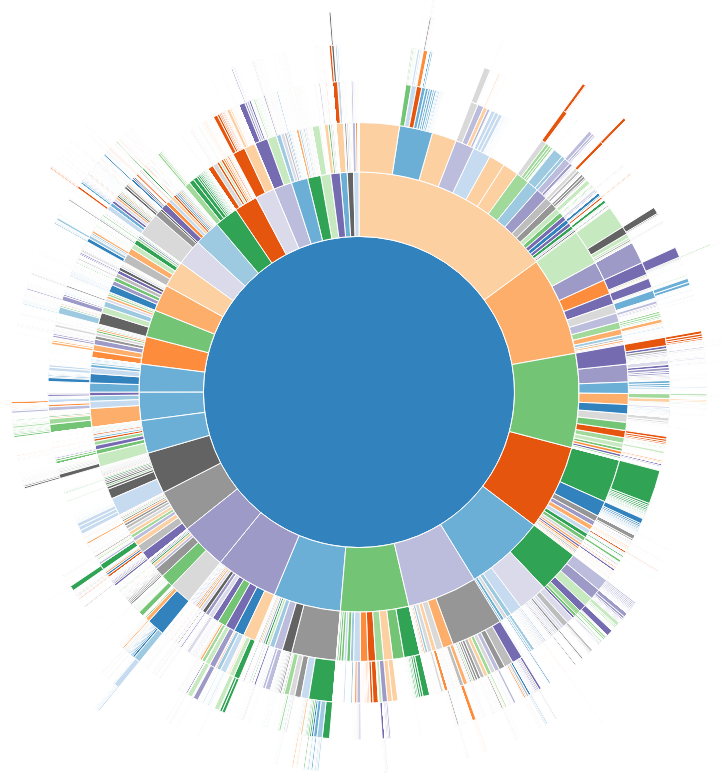
D3 v3 page, settled after 480 driven frames (8 s of simulated time); the page loaded 1 data file(s).



var width = 1060,
    height = 900,
    radius = (Math.min(width, height) / 2) - 10;

var formatNumber = d3.format(",d");

var x = d3.scale.linear()
    .range([0, 2 * Math.PI]);

var y = d3.scale.sqrt()
    .range([0, radius]);

var color = d3.scale.category20c();

var partition = d3.layout.partition()
    .value(function(d) { return d.size; });

var arc = d3.svg.arc()
    .startAngle(function(d) { return Math.max(0, Math.min(2 * Math.PI, x(d.x))); })
    .endAngle(function(d) { return Math.max(0, Math.min(2 * Math.PI, x(d.x + d.dx))); })
    .innerRadius(function(d) { return Math.max(0, y(d.y)); })
    .outerRadius(function(d) { return Math.max(0, y(d.y + d.dy)); });

var svg = d3.select("body").append("svg")
    .attr("width", width)
    .attr("height", height)
  .append("g")
    .attr("transform", "translate(" + width / 2 + "," + (height / 2) + ")");

d3.json("Amazon.json", function(error, root) {
  if (error) throw error;

  svg.selectAll("path")
      .data(partition.nodes(root))
    .enter().append("path")
      .attr("d", arc)
      .style("fill", function(d) { return color((d.children ? d : d.parent).name); })
      .on("click", click)
    .append("title")
      .text(function(d) { return d.name + "\n" + formatNumber(d.value); });
});

function click(d) {
  svg.transition()
      .duration(750)
      .tween("scale", function() {
        var xd = d3.interpolate(x.domain(), [d.x, d.x + d.dx]),
            yd = d3.interpolate(y.domain(), [d.y, 1]),
            yr = d3.interpolate(y.range(), [d.y ? 20 : 0, radius]);
        return function(t) { x.domain(xd(t)); y.domain(yd(t)).range(yr(t)); };
      })
    .selectAll("path")
      .attrTween("d", function(d) { return function() { return arc(d); }; });
}

d3.select(self.frameElement).style("height", height + "px");



### data: Amazon.json
{
 "name": "Amazon",
 "children": [
  {},
  {
   "name": "Arts & Photography",
   "children": [
    "{... 2 keys}",
    "{... 2 keys}",
    "{... 2 keys}",
    "{... 2 keys}",
    "{... 2 keys}",
    "{... 2 keys}",
    "{... 2 keys}",
    "{... 2 keys}",
    "... 10 more items"
   ]
  },
  {
   "name": "Biographies & Memoirs",
   "children": [
    "{... 2 keys}",
    "{... 2 keys}",
    "{... 2 keys}",
    "{... 2 keys}",
    "{... 2 keys}",
    "{... 2 keys}",
    "{... 2 keys}",
    "{... 2 keys}",
    "... 5 more items"
   ]
  },
  {
   "name": "Business & Money",
   "children": [
    "{... 2 keys}",
    "{... 2 keys}",
    "{... 2 keys}",
    "{... 2 keys}",
    "{... 2 keys}",
    "{... 2 keys}",
    "{... 2 keys}",
    "{... 2 keys}",
    "... 13 more items"
   ]
  },
  {
   "name": "Calendars",
   "children": [
    "{... 2 keys}",
    "{... 2 keys}",
    "{... 2 keys}",
    "{... 2 keys}",
    "{... 2 keys}",
    "{... 2 keys}",
    "{... 2 keys}",
    "{... 2 keys}",
    "... 19 more items"
   ]
  },
  {
   "name": "Children's Books",
   "children": [
    "{... 2 keys}",
    "{... 2 keys}",
    "{... 2 keys}",
    "{... 2 keys}",
    "{... 2 keys}",
    "{... 2 keys}",
    "{... 2 keys}",
    "{... 2 keys}",
    "... 16 more items"
   ]
  },
  {
   "name": "Christian Books & Bibles",
   "children": [
    "{... 2 keys}",
    "{... 2 keys}",
    "{... 2 keys}",
    "{... 2 keys}",
    "{... 2 keys}",
    "{... 2 keys}",
    "{... 2 keys}",
    "{... 2 keys}",
    "... 9 more items"
   ]
  },
  {
   "name": "Comics & Graphic Novels",
   "children": [
    "{... 2 keys}",
    "{... 2 keys}",
    "{... 2 keys}",
    "{... 2 keys}",
    "{... 2 keys}",
    "{... 2 keys}",
    "{... 2 keys}",
    "{... 2 keys}",
    "... 7 more items"
   ]
  },
  "... 25 more items"
 ]
}